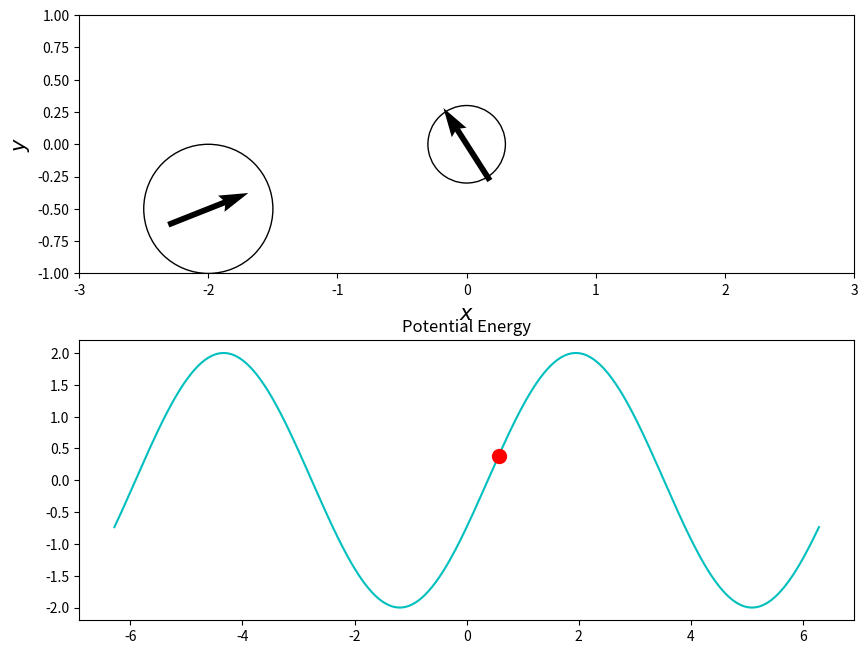

The script that saved this image: (Note: this script raises an exception after producing the figure.)
#!/usr/bin/env python3

import numpy as np
import matplotlib.pyplot as plt
from matplotlib.widgets import Slider, Button
import matplotlib.animation as animation
import matplotlib.patches as patches


alpha = 1
beta = 0.05
d_time = 1e-2
num_cycle = 2
max_iter = num_cycle / d_time
time = 0
omega = 2*np.pi
a_l = 0.3

class PermanentParticle:
    def __init__(self, angle):
        self.theta = angle
        self.moment = np.array([-np.sin(self.theta), np.cos(self.theta), 0])
        self.torque = 0

    def angle(self):
        return np.arctan2(self.moment[1], self.moment[0]) - np.pi/2

    def calcTorque(self, magnetic_field):
        self.torque = alpha * np.cross(self.moment, magnetic_field)
        return self.torque

    def update(self, dt=d_time):
        self.d_theta = (beta / (a_l**3)) * self.torque[2]
        self.theta += self.d_theta * dt
        self.moment = np.array([-np.sin(self.theta), np.cos(self.theta), 0])

    def potential(self, ext_moment, val):
        val_arr = np.array([-np.sin(val), np.cos(val), np.zeros(val.size)])
        energy_arr = -2 * alpha * np.dot(val_arr.T, ext_moment)
        energy = -2 * alpha * np.dot(self.moment, ext_moment)
        return energy_arr, energy



class ExternalMagneticField:
    def __init__(self, angle=0):
        self.psi = angle
        self.moment = np.array([-np.sin(self.psi), np.cos(self.psi), 0])

    def update(self, dt=d_time):
        rot_matrix = np.array([
            [np.cos(omega*dt), -np.sin(omega*dt), 0],
            [np.sin(omega*dt), np.cos(omega*dt), 0],
            [0, 0, 1]
            ])

        self.moment = np.dot(rot_matrix, self.moment)



#--------------------------
fig, axes = plt.subplots(2, 1, figsize=(10, 8))
axes[0].set_xlabel('$x$', fontsize=15)
axes[0].set_ylabel('$y$', fontsize=15)
#axes[0].grid()
axes[0].set_xlim(-3, 3)
axes[0].set_ylim(-1, 1)
axes[0].set_aspect('equal')
particle = patches.Circle(xy=(0, 0), radius=a_l, fill=False)
magnetic_field = patches.Circle(xy=(-2, -0.5), radius=0.5, fill=False)

axes[0].add_patch(particle)
axes[0].add_patch(magnetic_field)



axes[1].set_title('Potential Energy')

ims = []


theta = np.linspace(-2*np.pi, 2*np.pi, 400)
b_ext = ExternalMagneticField(0)
perm = PermanentParticle(0)

for i in range(int(max_iter)):
    pos_x = np.array((-2, 0))
    pos_y = np.array((-0.5, 0))
    vec_x = np.array((b_ext.moment[0], perm.moment[0]))
    vec_y = np.array((b_ext.moment[1], perm.moment[1]))

    im1 = axes[0].quiver(pos_x, pos_y, vec_x, vec_y, color=('black', 'black'), angles='xy', scale_units='xy', scale=1.5, pivot='mid')
    potential, pole_y = perm.potential(b_ext.moment, theta)
    im2 = axes[1].plot(theta, potential, c='c')
    im2 += axes[1].plot(perm.angle(), pole_y, marker='.', markersize=20, color='r')
    ims.append([im1]+im2)
    #ims.append(im2)
    b_ext.update()
    perm.calcTorque( b_ext.moment )
    perm.update()

ani = animation.ArtistAnimation(fig, ims, interval=(d_time*1e+3*3))
ani.save('test2.mp4', writer='ffmpeg')
#plt.show()
